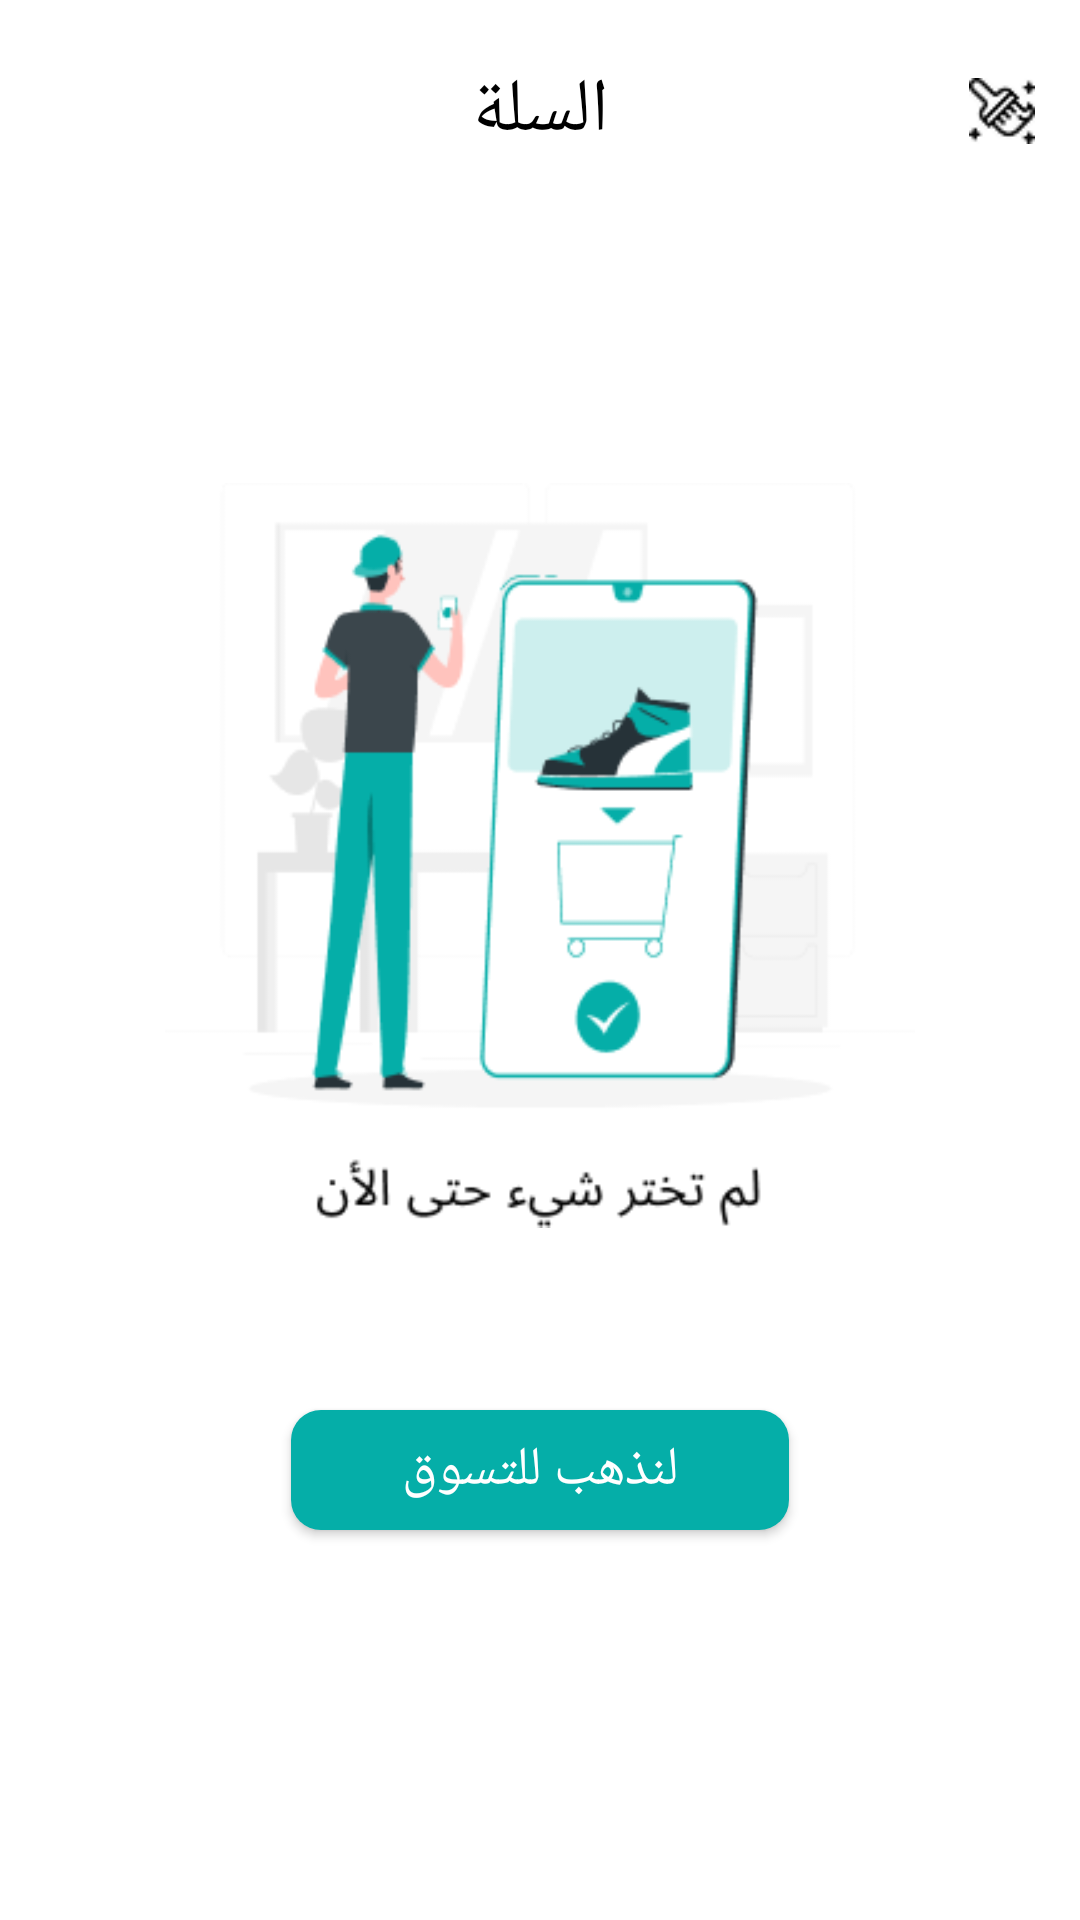

Android layout source for this screen:
<!-- AndroidManifest.xml: application theme Theme.Silti -->
<!-- res/layout/fragment_cart.xml -->
<?xml version="1.0" encoding="utf-8"?>
<FrameLayout xmlns:android="http://schemas.android.com/apk/res/android"
    xmlns:tools="http://schemas.android.com/tools"
    android:layout_width="match_parent"
    android:layout_height="match_parent"
    xmlns:app="http://schemas.android.com/apk/res-auto"
    tools:context=".Cart"
    android:background="@color/white">

   <androidx.constraintlayout.widget.ConstraintLayout
       android:layout_width="match_parent"
       android:layout_height="match_parent"
       android:background="@color/white">
       <TextView
           android:id="@+id/title"
           android:layout_width="wrap_content"
           android:layout_height="wrap_content"
           android:textColor="@color/black"
           android:textSize="25dp"
           app:layout_constraintTop_toTopOf="parent"
           app:layout_constraintEnd_toEndOf="parent"
           app:layout_constraintStart_toStartOf="parent"
           android:text="السلة"
           android:fontFamily="@font/tajwal"
           android:gravity="center"
           android:layout_marginTop="20dp"/>

       <ImageView
           android:id="@+id/clear"
           android:layout_width="22dp"
           android:layout_height="22dp"
           android:src="@drawable/clear"
           app:layout_constraintRight_toRightOf="parent"
           android:layout_marginRight="15dp"
           app:layout_constraintTop_toTopOf="@id/title"
           app:layout_constraintBottom_toBottomOf="@id/title"
           />
       <ImageView
           android:id="@+id/imgCart"
           android:layout_width="250dp"
           android:layout_height="270dp"
           android:src="@drawable/empty_cart"
           app:layout_constraintTop_toTopOf="parent"
           app:layout_constraintEnd_toEndOf="parent"
           app:layout_constraintStart_toStartOf="parent"
           android:visibility="visible"
           android:layout_marginTop="150dp"/>
       <Button
           android:id="@+id/shoppingNow"
           android:layout_width="166dp"
           android:layout_height="40dp"
           android:text="لنذهب للتسوق"
           android:textColor="@color/white"
           android:background="@drawable/goshopping"
           app:layout_constraintTop_toBottomOf="@id/imgCart"
           app:layout_constraintStart_toStartOf="@id/imgCart"
           app:layout_constraintEnd_toEndOf="@id/imgCart"
           android:layout_marginTop="50dp"
           android:visibility="visible"
           android:textSize="18sp"/>

       <androidx.recyclerview.widget.RecyclerView
           android:id="@+id/productin_cart"
           android:layout_width="match_parent"
           android:layout_height="match_parent"
           android:layout_marginTop="60dp"
           />


   </androidx.constraintlayout.widget.ConstraintLayout>

</FrameLayout>
<!-- resources referenced by this layout -->
<resources>
  <color name="black">#FF000000</color>
  <color name="white">#FFFFFFFF</color>
  <!-- drawable clear: png bitmap (drawable, 783 bytes) -->
  <!-- drawable empty_cart: png bitmap (drawable, 15796 bytes) -->
  <!-- drawable goshopping (drawable) -->
  <?xml version="1.0" encoding="utf-8"?>
  <shape xmlns:android="http://schemas.android.com/apk/res/android">
  
      <corners android:radius="10dp"/>
      <solid android:color="#05AEA8"
          />
  
  
  </shape>
  <style name="Theme.Silti" parent="Base.Theme.Silti" />
  <style name="Base.Theme.Silti" parent="Theme.AppCompat.DayNight.NoActionBar">
          
          
      </style>
</resources>
